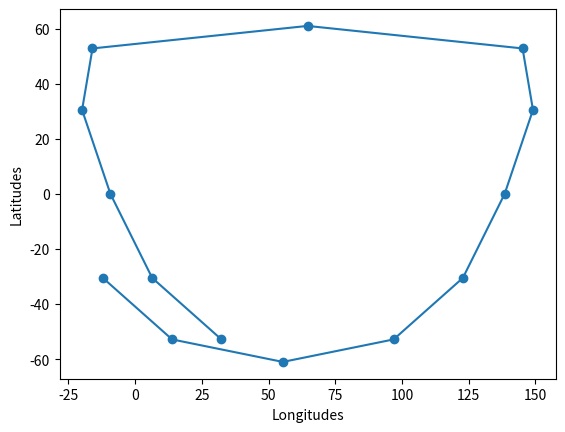

The matplotlib source for this figure:
import matplotlib.pyplot as plt
import numpy as np

EARTH_RADIUS = 6378  # km
EARTH_GRAV_CONST = 398600  # km³/s²


class Satellite:
    def __init__(
        self,
        semi_major_axis: float,
        eccentricity: float,
        inclination: float,
        longitude_ascending_node: float,
        argument_of_periapsis: float,
    ):
        self.sma = semi_major_axis  # km
        self.ecc = eccentricity
        self.inc = inclination  # deg
        self.LAN = longitude_ascending_node  # deg
        self.AOP = argument_of_periapsis  # deg
        self._standard_parameters()
        self._initialize()
        self._main()

    def _standard_parameters(self):
        self.radius_ap = self.sma * (1 + self.ecc)  # km
        self.radius_pe = self.sma * (1 - self.ecc)  # km
        self.altitude_ap = self.radius_ap + EARTH_RADIUS  # km
        self.altitude_pe = self.radius_pe + EARTH_RADIUS  # km
        self.period = (
            2 * np.pi * np.sqrt(np.power(self.sma, 3) / EARTH_GRAV_CONST)
        )  # seconds
        self.velocity_ap = np.sqrt(
            2
            * (
                -(EARTH_GRAV_CONST / (2 * self.sma))
                + (EARTH_GRAV_CONST / self.radius_ap)
            )
        )  # km/s
        self.velocity_pe = np.sqrt(
            2
            * (
                -(EARTH_GRAV_CONST / (2 * self.sma))
                + (EARTH_GRAV_CONST / self.radius_pe)
            )
        )  # km/s

    def _initialize(self):
        # initialize
        self.nu_crit = round(np.degrees(np.arccos(-self.ecc)))
        nu_init = -self.AOP
        self.t_p = self._compute_t(nu_init)

    def _main(self, step=30):
        # compute t in function of nu
        self.nu_list = np.arange(-60, 360, step)
        self.t_list = np.array(
            [self._compute_t(nu) - self.t_p for nu in self.nu_list]
        )
        # compute the list of latitudes
        self.latitude = np.degrees(
            np.arcsin(
                np.sin(
                    np.radians(self.inc)
                    * np.sin(np.radians(self.AOP + self.nu_list))
                )
            )
        )
        # compute the list of raw longitudes
        self.raw_longitude = np.array(
            [
                self._compute_longitude(nu, lat)
                for nu, lat in zip(self.nu_list, self.latitude)
            ]
        )
        # compute the true longitudes, with rotating Earth
        ALPHA = 360 / 86164
        self.true_longitude = np.array(
            [
                self.LAN + self.raw_longitude[i] - ALPHA * t
                for i, t in enumerate(self.t_list)
            ]
        )

    def _determine_correction_for_t(self, v_c, v):
        # [redacted]
        if -v_c <= v <= v_c:
            correction = 0
            factor = 1
        elif v < -v_c:
            k = 0
            while v <= -(2 * np.pi) * ((k + 1) // 2) + (-1) ** (k + 1) * v_c:
                k += 1
                correction = -k * np.pi
                factor = (-1) ** k
        else:
            k = 0
            while v >= (2 * np.pi) * ((k + 1) // 2) + (-1) ** k * v_c:
                k += 1
                correction = k * np.pi
                factor = (-1) ** k
        return correction, factor

    def _determine_correction_for_lo(self, aop, v):
        # [redacted]
        if -aop - np.pi / 2 <= v <= -aop + np.pi / 2:
            correction = 0
            factor = 1
        elif v < -aop - np.pi / 2:
            k = 0
            while v <= -aop - np.pi * (k + 0.5):
                k += 1
                correction = -k * np.pi
                factor = (-1) ** k
        else:
            k = 0
            while v >= -aop + np.pi * (k + 0.5):
                k += 1
                correction = k * np.pi
                factor = (-1) ** k

        if np.radians(self.inc) > np.pi / 2:
            correction *= -1
        return correction, factor

    def _compute_t(self, nu):
        correction, factor = self._determine_correction_for_t(
            np.radians(self.nu_crit), np.radians(nu)
        )
        return np.sqrt(self.sma ** 3 / EARTH_GRAV_CONST) * (
            correction
            + factor
            * np.arcsin(
                np.sqrt((1 - np.power(self.ecc, 2)))
                / (1 + self.ecc * np.cos(np.deg2rad(nu)))
                * np.sin(np.deg2rad(nu))
            )
            - self.ecc
            * (
                np.sqrt((1 - np.power(self.ecc, 2)))
                / (1 + self.ecc * np.cos(np.deg2rad(nu)))
                * np.sin(np.deg2rad(nu))
            )
        )

    def _compute_longitude(self, nu, lat):
        # input everything in degrees
        correction, factor = self._determine_correction_for_lo(
            np.radians(self.AOP), np.radians(nu)
        )
        return np.degrees(
            correction
            + factor
            * np.arcsin(np.tan(np.radians(lat)) / np.tan(np.radians(self.inc)))
        )

    def get_figure(self):
        # TODO: handle -180 < longitudes < 180
        # TODO: return figure object ?
        plt.plot(self.true_longitude, self.latitude, marker="o")
        plt.xlabel("Longitudes")
        plt.ylabel("Latitudes")
        plt.show()

    def get_coords(self):
        # TODO: return coordinates
        pass


def multisat_plot(*args):
    # TODO: plot multiple satellites on the same figure ?
    pass


if __name__ == "__main__":
    sat = Satellite(40708, 0.8320, 61, 120, 270)
    sat.get_figure()
